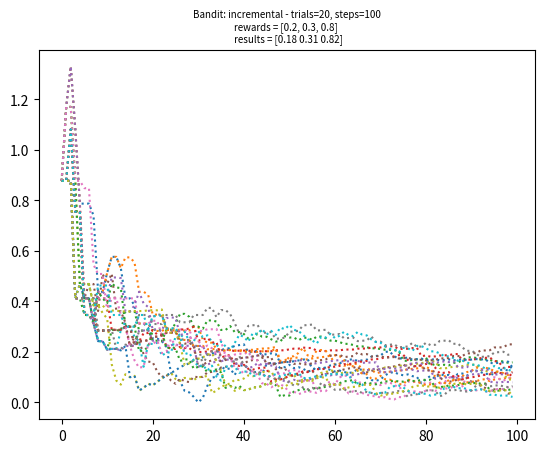

Reproduce this figure in Python. (Note: this script raises an exception after producing the figure.)
#!/usr/bin/env python3
# -*- coding: utf-8 -*-
"""
Created on Wed Dec 13 15:47:52 2017

[redacted]
"""

import numpy as np
import matplotlib.pyplot as plt


# =============================================================================
# epsilon-incremental
# =============================================================================
def pull_arm(rewards, num_arm):
    p = np.random.uniform(0,1);
    if (p < rewards[num_arm]): return 1
    return 0

def incremental(rewards, steps, trials, error_graph, verbose):
    arms = len(rewards)
    if(verbose):
        print('starting...')
        print('rewards = ', str(rewards))

    rewards_total = np.zeros(arms)
    error_sum_per_step = np.zeros([trials,steps])
    for trial in range(trials):
        rewards_sum = np.zeros(arms)
        rewards_count = np.zeros(arms) + 0.00001
        rewards_avg = np.zeros(arms)
        rewards_cum = 0
        for step in range(steps):
            rewards_avg = np.divide(rewards_sum, rewards_count)
            arm = step % arms
            reward = pull_arm(rewards, arm)

            rewards_sum[arm] += reward
            rewards_cum += reward
            rewards_count[arm] += 1
            
            if(error_graph):
                error = np.linalg.norm(rewards_avg - rewards)
                error_sum_per_step[trial][step] = error
        
        rewards_total += rewards_avg
        if (verbose):
            print('-'*80)
            print('TRIAL #', str(trial+1))
            print('rewards_sum   = ', str(np.round(rewards_sum,2)))
            print('rewards_count = ', str(np.round(rewards_count)))
            print('rewards_avg   = ', str(np.round(rewards_avg,2)))
            print('rewards_cum   = ', str(rewards_cum))

    final_rewards = np.round(np.divide(rewards_total, trials),2)
    best_arm = np.argmax(final_rewards)

    if(error_graph):
        plt.figure()
        for trial in range(trials):
            plt.plot(error_sum_per_step[trial],':')
        plt.title('Bandit: incremental - trials='+str(trials)+', steps='+str(steps)+'\n'+
            'rewards = '+str(rewards)+' \n '+
            'results = '+str(np.round(final_rewards,2)), fontsize=7)
        plt.savefig('images/bandit_incremental'+str(n)+'-steps='+str(steps)+'-tr='+str(trials)+'.png',dpi=200)

    if(verbose):
        print('-'*80)
        print('done!')
        print('machine rewards = ', str(rewards))
        print('rewards found   = ',str(final_rewards))
        print('best arm is     = ', str(best_arm))

    final_rewards = np.divide(rewards_total, trials)
    best_arm = np.argmax(final_rewards)
    return(best_arm)

n = 1
incremental(rewards = [0.2,0.3,0.8], steps =  100, trials =  20, error_graph=True, verbose=False)
incremental(rewards = [0.2,0.3,0.8], steps =  100, trials = 100, error_graph=True, verbose=False)
incremental(rewards = [0.2,0.3,0.8], steps = 2000, trials =  20, error_graph=True, verbose=False)
incremental(rewards = [0.2,0.3,0.8], steps = 2000, trials = 100, error_graph=True, verbose=False)

n = 2
incremental([0.1,0.1,0.1,0.2,0.4,0.6,0.7,0.8,0.8,0.9], steps= 100, trials= 20, error_graph=True, verbose=False)
incremental([0.1,0.1,0.1,0.2,0.4,0.6,0.7,0.8,0.8,0.9], steps= 100, trials=100, error_graph=True, verbose=False)
incremental([0.1,0.1,0.1,0.2,0.4,0.6,0.7,0.8,0.8,0.9], steps=2000, trials= 20, error_graph=True, verbose=False)
incremental([0.1,0.1,0.1,0.2,0.4,0.6,0.7,0.8,0.8,0.9], steps=2000, trials=100, error_graph=True, verbose=False)


